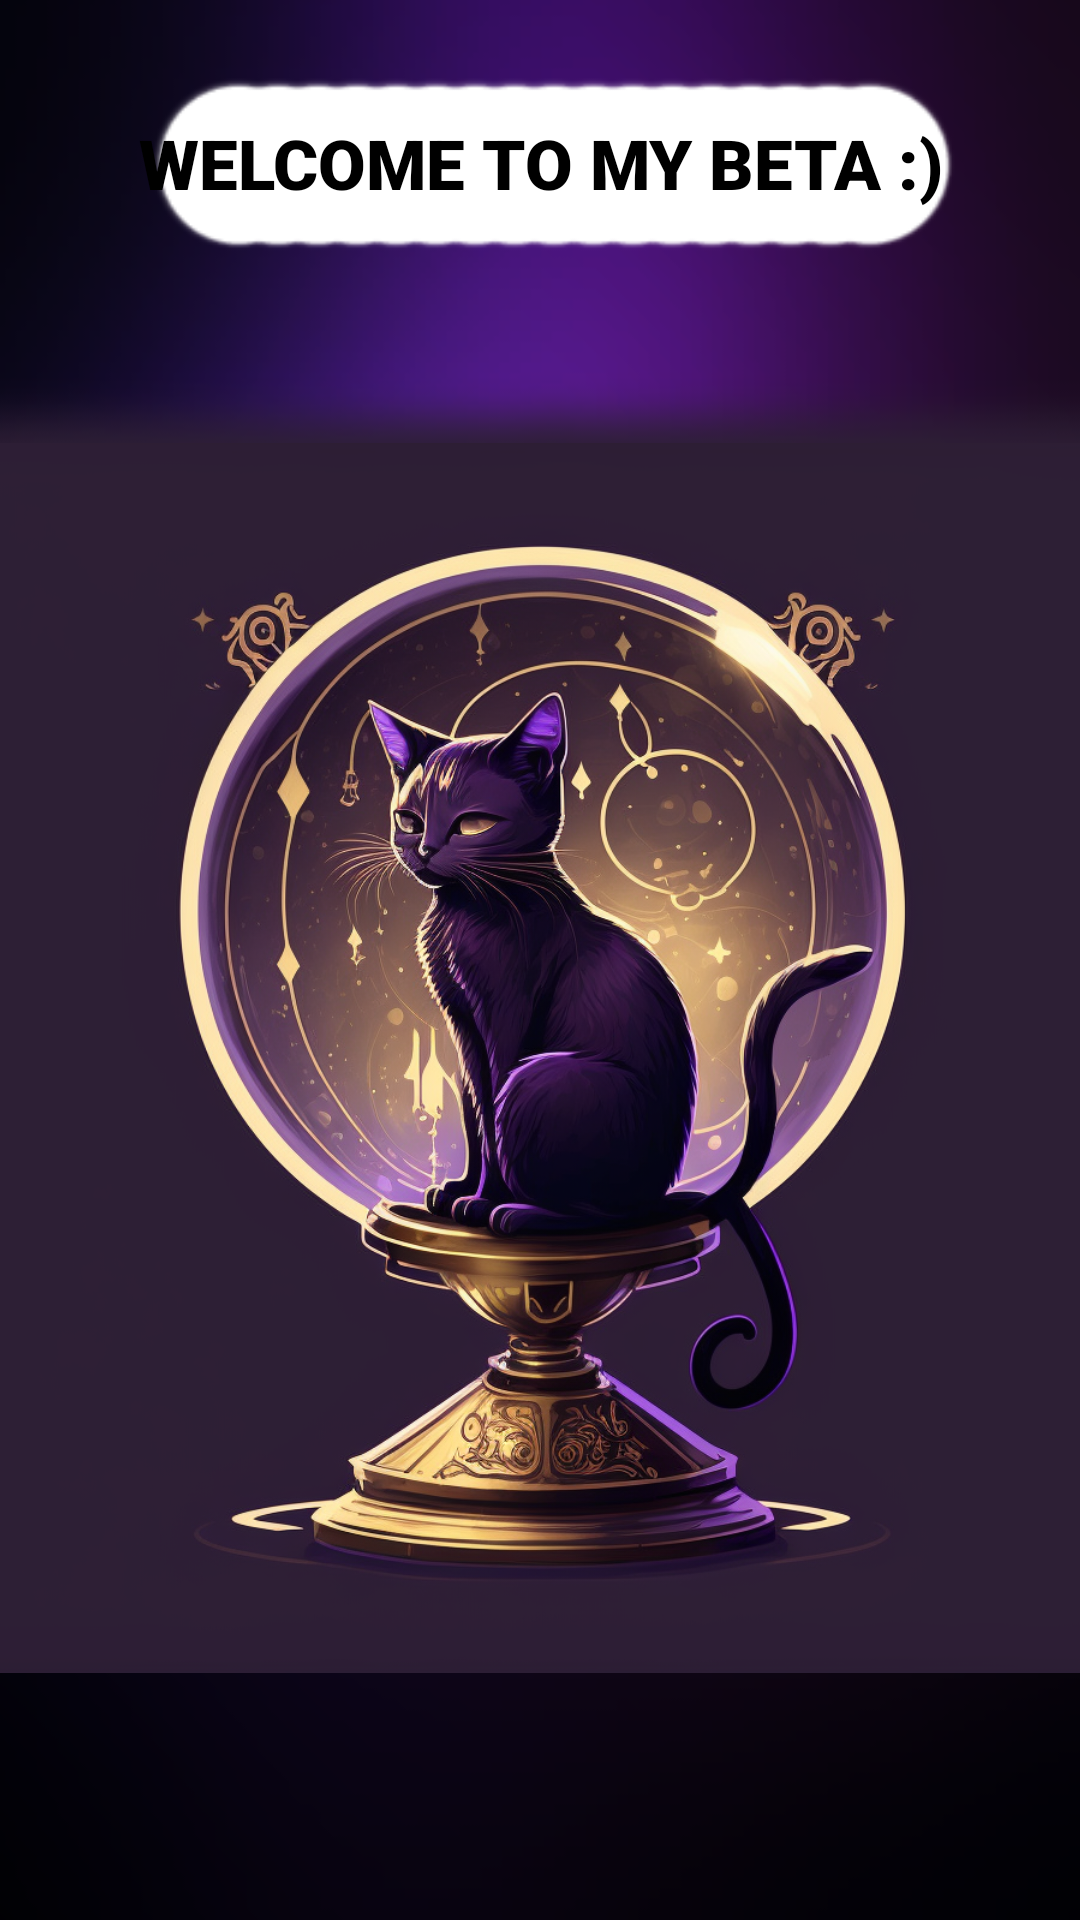

The Android layout XML behind this screen, and the referenced resources:
<!-- AndroidManifest.xml: application theme Theme.MySQLiteProject -->
<!-- res/layout/activity_splash_screen.xml -->
<?xml version="1.0" encoding="utf-8"?>
<androidx.constraintlayout.widget.ConstraintLayout xmlns:android="http://schemas.android.com/apk/res/android"
    xmlns:app="http://schemas.android.com/apk/res-auto"
    xmlns:tools="http://schemas.android.com/tools"
    android:layout_width="match_parent"
    android:layout_height="match_parent"
    android:background="@drawable/background_splash_screen_v2"
    tools:context=".SplashScreen">

    <TextView
        android:id="@+id/tv_splash"
        android:layout_width="0dp"
        android:layout_height="wrap_content"
        android:alpha="75"
        android:fontFamily="sans-serif-black"
        android:gravity="center"
        android:text="Welcome to my beta :)"
        android:textAllCaps="true"
        android:textColor="@color/black"
        android:textSize="23sp"
        app:layout_constraintBottom_toBottomOf="parent"
        app:layout_constraintEnd_toEndOf="parent"
        app:layout_constraintHorizontal_bias="0.0"
        app:layout_constraintStart_toStartOf="parent"
        app:layout_constraintTop_toTopOf="parent"
        app:layout_constraintVertical_bias="0.064" />

    <ImageView
        android:id="@+id/iv_cat_logo"
        android:layout_width="410dp"
        android:layout_height="575dp"
        android:contentDescription="TEST"
        app:layout_constraintBottom_toBottomOf="parent"
        app:layout_constraintEnd_toEndOf="parent"
        app:layout_constraintHorizontal_bias="0.5"
        app:layout_constraintStart_toStartOf="parent"
        app:layout_constraintTop_toTopOf="parent"
        app:layout_constraintVertical_bias="1.0"
        app:srcCompat="@drawable/cat_logo" />
</androidx.constraintlayout.widget.ConstraintLayout>
<!-- resources referenced by this layout -->
<resources>
  <!-- drawable background_splash_screen_v2: png bitmap (drawable, 38825 bytes) -->
  <!-- drawable cat_logo: png bitmap (drawable, 755442 bytes) -->
  <style name="Theme.MySQLiteProject" parent="Theme.MaterialComponents.DayNight.NoActionBar">
          
          <item name="colorPrimary">@color/purple_500</item>
          <item name="colorPrimaryVariant">@color/purple_700</item>
          <item name="colorOnPrimary">@color/white</item>
          
          <item name="colorSecondary">@color/teal_200</item>
          <item name="colorSecondaryVariant">@color/teal_700</item>
          <item name="colorOnSecondary">@color/black</item>
          
          <item name="android:statusBarColor">?attr/colorPrimaryVariant</item>
          
      </style>
  <!-- not gathered from this repository: default colours our renderer supplied (Android Studio template values) -->
  <color name="purple_500">#FF6200EE</color>
  <color name="purple_700">#FF3700B3</color>
  <color name="teal_200">#FF03DAC5</color>
  <color name="teal_700">#FF018786</color>
  <color name="black">#FF000000</color>
  <color name="white">#FFFFFFFF</color>
</resources>
